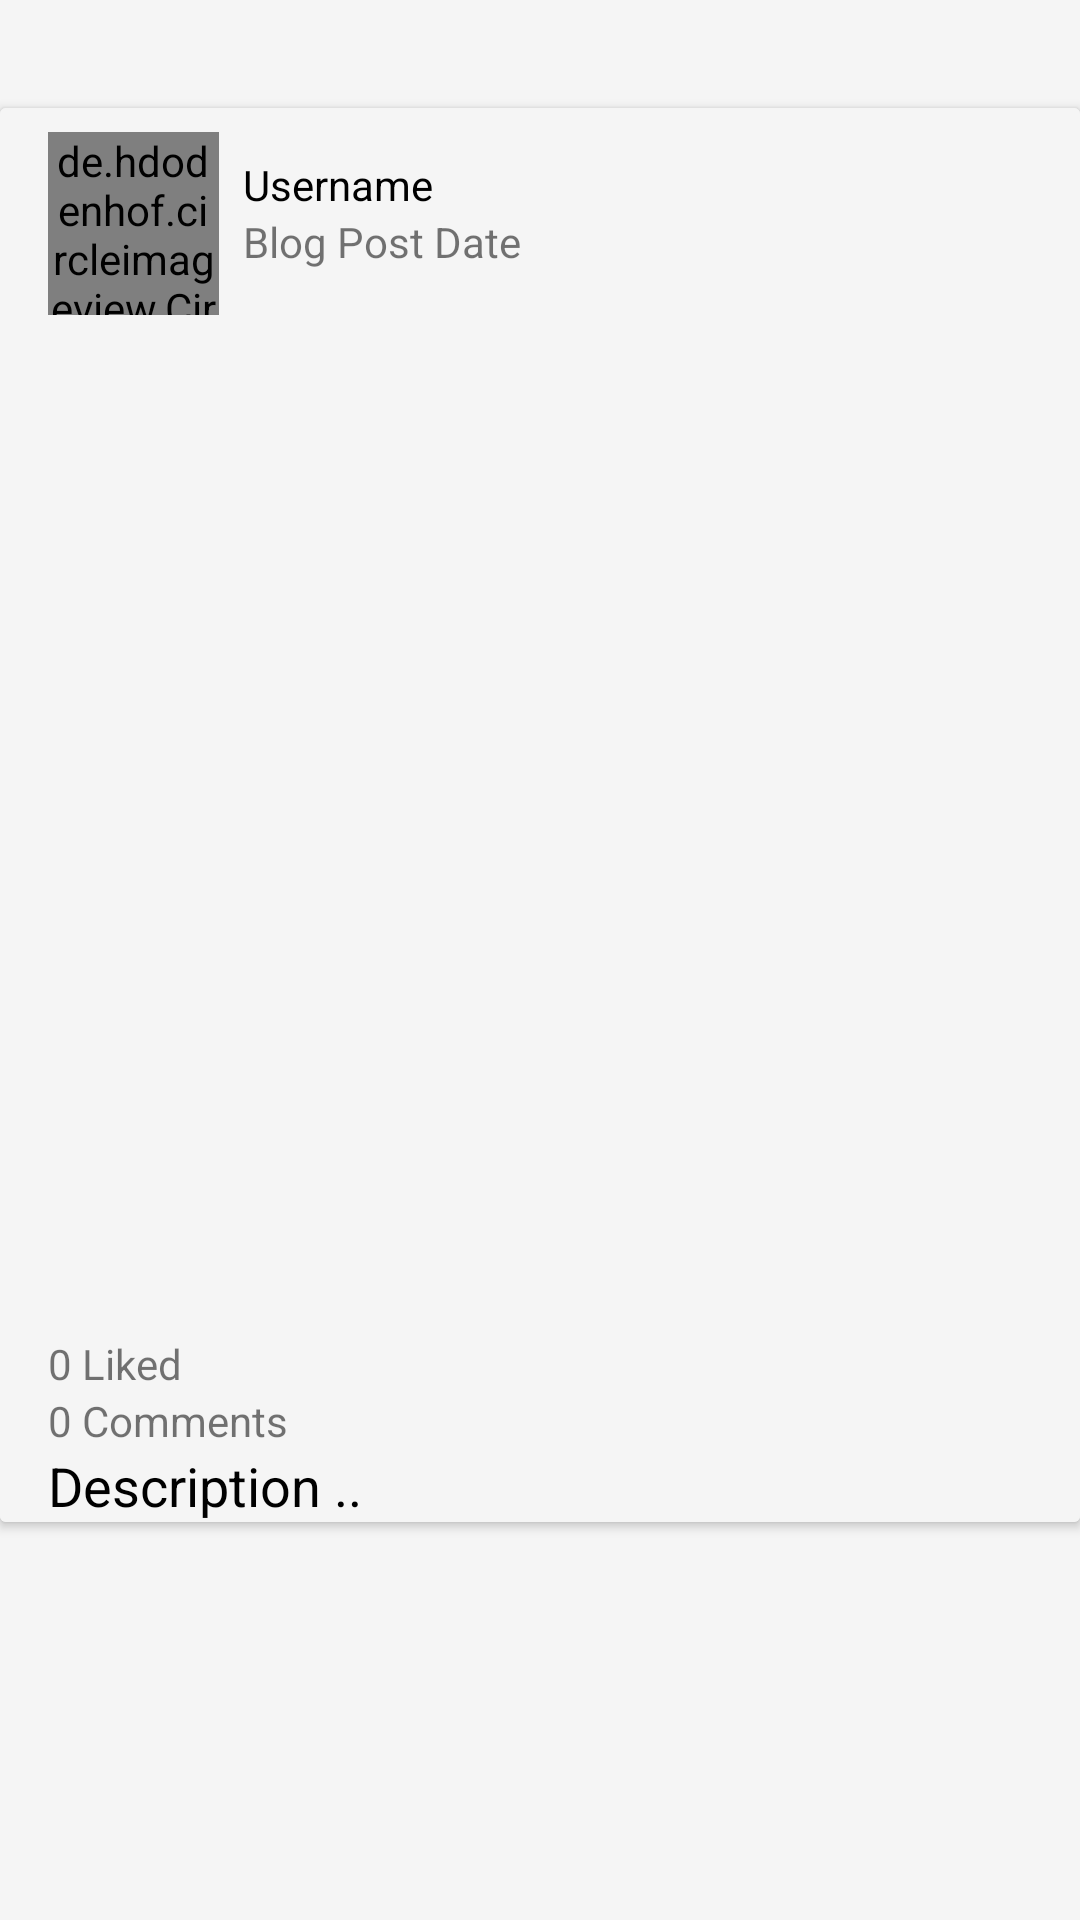

Here is an Android app screen rendered from its layout file. Give the layout XML and the strings, colors and styles it references.
<!-- AndroidManifest.xml: application theme AppTheme -->
<!-- res/layout/blog_list_item.xml -->
<?xml version="1.0" encoding="utf-8"?>
<android.support.constraint.ConstraintLayout xmlns:android="http://schemas.android.com/apk/res/android"
    xmlns:app="http://schemas.android.com/apk/res-auto"
    xmlns:tools="http://schemas.android.com/tools"
    android:layout_width="match_parent"
    android:layout_height="wrap_content"
    android:background="@color/cardViewColor"
    tools:layout_editor_absoluteY="25dp">

    <android.support.v7.widget.CardView
        android:id="@+id/main_blog_post"
        android:layout_width="0dp"
        android:layout_height="wrap_content"
        android:layout_marginTop="36dp"
        android:padding="20dp"
        app:cardBackgroundColor="@color/cardViewColor"
        app:layout_constraintBottom_toBottomOf="parent"
        app:layout_constraintEnd_toEndOf="parent"
        app:layout_constraintHorizontal_bias="0.0"
        app:layout_constraintStart_toStartOf="parent"
        app:layout_constraintTop_toTopOf="parent"
        app:layout_constraintVertical_bias="0.0">

        <android.support.constraint.ConstraintLayout
            android:layout_width="match_parent"
            android:layout_height="wrap_content"
            android:background="@color/cardViewColor">

            <de.hdodenhof.circleimageview.CircleImageView
                android:id="@+id/blog_user_image"
                android:layout_width="57dp"
                android:layout_height="61dp"
                android:layout_marginStart="16dp"
                android:layout_marginTop="8dp"
                android:src="@drawable/web_hi_res_512"
                app:layout_constraintStart_toStartOf="parent"
                app:layout_constraintTop_toTopOf="parent" />

            <TextView
                android:id="@+id/blog_user_name"
                android:layout_width="wrap_content"
                android:layout_height="wrap_content"
                android:layout_marginStart="8dp"
                android:layout_marginTop="16dp"
                android:text="@string/post_username"
                android:textColor="@android:color/black"
                android:textSize="14sp"
                app:layout_constraintStart_toEndOf="@+id/blog_user_image"
                app:layout_constraintTop_toTopOf="parent" />

            <TextView
                android:id="@+id/blog_date"
                android:layout_width="wrap_content"
                android:layout_height="wrap_content"
                android:layout_marginStart="8dp"
                android:text="@string/blog_post_date"
                app:layout_constraintStart_toEndOf="@+id/blog_user_image"
                app:layout_constraintTop_toBottomOf="@+id/blog_user_name" />

            <ImageView
                android:id="@+id/blog_image"
                android:layout_width="0dp"
                android:layout_height="292dp"
                android:layout_marginEnd="8dp"
                android:layout_marginStart="8dp"
                android:layout_marginTop="8dp"
                android:scaleType="centerCrop"
                app:layout_constraintEnd_toEndOf="parent"
                app:layout_constraintHorizontal_bias="0.0"
                app:layout_constraintStart_toStartOf="parent"
                app:layout_constraintTop_toBottomOf="@+id/blog_user_image"
                app:srcCompat="@drawable/addnewpost3" />

            <TextView
                android:id="@+id/blog_desc"
                android:layout_width="0dp"
                android:layout_height="wrap_content"
                android:layout_alignParentBottom="true"
                android:layout_centerHorizontal="true"
                android:layout_marginEnd="8dp"
                android:layout_marginStart="16dp"
                android:text="@string/description_text"
                android:textColor="@android:color/black"
                android:textSize="18sp"
                app:layout_constraintBottom_toBottomOf="parent"
                app:layout_constraintEnd_toEndOf="parent"
                app:layout_constraintHorizontal_bias="0.0"
                app:layout_constraintStart_toStartOf="parent"
                app:layout_constraintTop_toBottomOf="@+id/blog_comment_count" />

            <Button
                android:id="@+id/blog_delete_btn"
                android:layout_width="39dp"
                android:layout_height="39dp"
                android:layout_alignTop="@+id/blog_comment_icon"
                android:layout_marginEnd="8dp"
                android:layout_marginTop="8dp"
                android:layout_toEndOf="@+id/blog_comment_icon"
                android:background="@mipmap/delete_icon"
                android:enabled="false"
                android:textAllCaps="false"
                android:visibility="invisible"
                app:layout_constraintEnd_toEndOf="parent"
                app:layout_constraintTop_toBottomOf="@+id/blog_image" />

            <ImageView
                android:id="@+id/blog_like_btn"
                android:layout_width="32dp"
                android:layout_height="32dp"
                android:layout_alignParentTop="true"
                android:layout_alignStart="@+id/blog_like_count"
                android:layout_marginStart="16dp"
                android:layout_marginTop="8dp"
                app:layout_constraintStart_toStartOf="parent"
                app:layout_constraintTop_toBottomOf="@+id/blog_image"
                app:srcCompat="@mipmap/action_like_gray" />

            <TextView
                android:id="@+id/blog_like_count"
                android:layout_width="wrap_content"
                android:layout_height="wrap_content"
                android:layout_alignParentBottom="true"
                android:layout_alignParentStart="true"
                android:layout_marginStart="16dp"
                android:text="0 Liked"
                app:layout_constraintStart_toStartOf="parent"
                app:layout_constraintTop_toBottomOf="@+id/blog_like_btn" />

            <ImageView
                android:id="@+id/blog_comment_icon"
                android:layout_width="32dp"
                android:layout_height="32dp"
                android:layout_alignParentTop="true"
                android:layout_alignStart="@+id/blog_comment_count"
                android:layout_marginStart="8dp"
                android:layout_marginTop="8dp"
                app:layout_constraintStart_toEndOf="@+id/blog_like_btn"
                app:layout_constraintTop_toBottomOf="@+id/blog_image"
                app:srcCompat="@mipmap/action_comment_icon" />

            <TextView
                android:id="@+id/blog_comment_count"
                android:layout_width="wrap_content"
                android:layout_height="wrap_content"
                android:layout_alignParentBottom="true"
                android:layout_marginStart="16dp"
                android:layout_toEndOf="@+id/blog_like_count"
                android:text="0 Comments"
                app:layout_constraintStart_toStartOf="parent"
                app:layout_constraintTop_toBottomOf="@+id/blog_like_count" />

        </android.support.constraint.ConstraintLayout>

    </android.support.v7.widget.CardView>


</android.support.constraint.ConstraintLayout>
<!-- resources referenced by this layout -->
<resources>
  <color name="cardViewColor">#F5F5F5</color>
  <!-- drawable addnewpost3: png bitmap (drawable, 9802 bytes) -->
  <!-- drawable web_hi_res_512: png bitmap (drawable, 102587 bytes) -->
  <!-- mipmap action_comment_icon: png bitmap (mipmap-hdpi, 349 bytes) -->
  <string name="blog_post_date">Blog Post Date</string>
  <string name="description_text">Description ..</string>
  <string name="post_username">Username</string>
  <style name="AppTheme" parent="Theme.AppCompat.Light.NoActionBar">
          
          <item name="colorPrimary">@color/colorPrimary</item>
          <item name="colorPrimaryDark">@color/colorPrimaryDark</item>
          <item name="colorAccent">@color/colorAccent</item>
      </style>
  <color name="colorPrimary">#2196f3</color>
  <color name="colorPrimaryDark">#0069C0</color>
  <color name="colorAccent">#FDB44B</color>
</resources>
